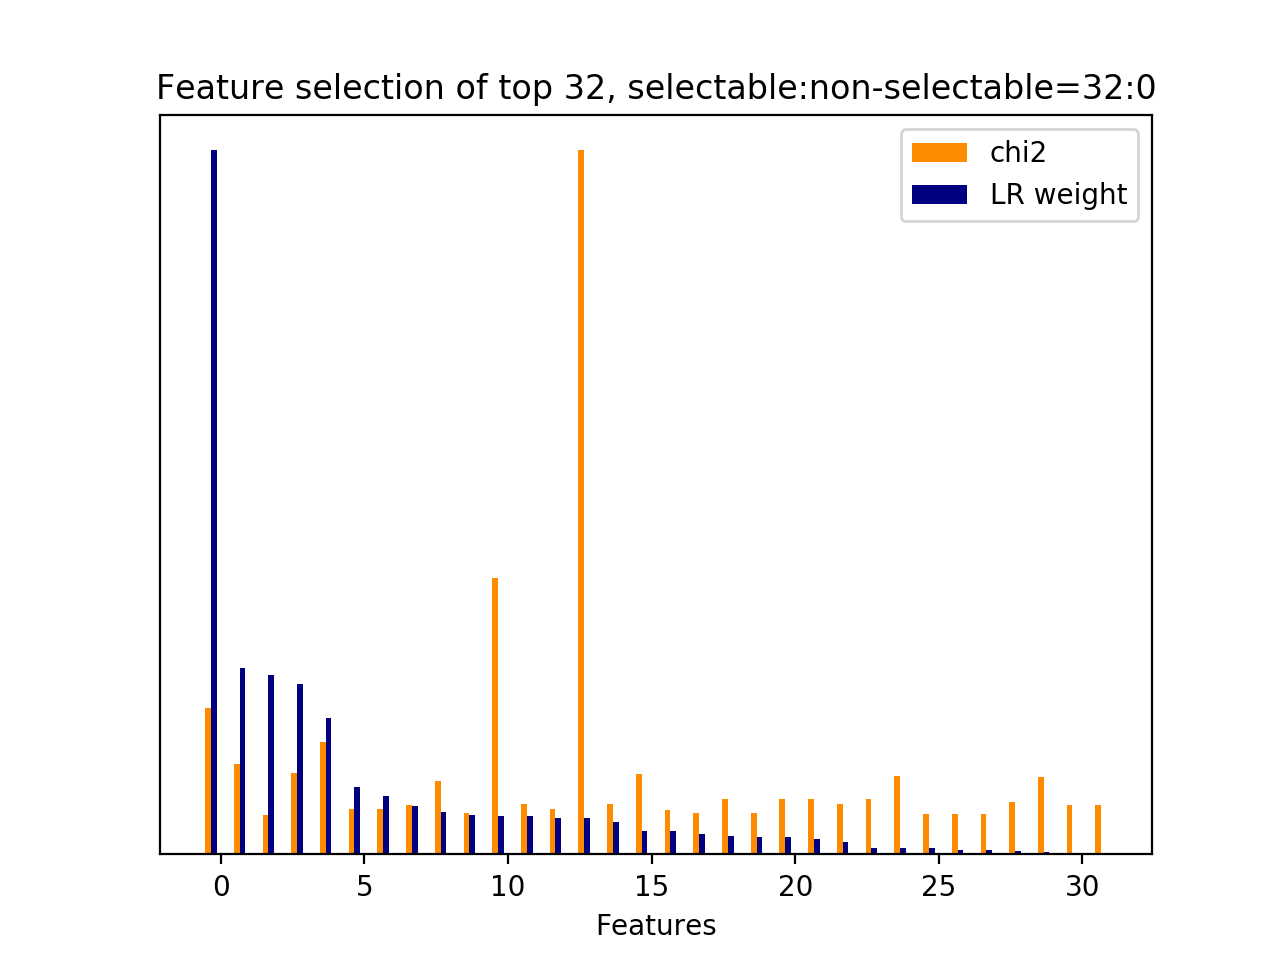

The file beside this chart, header and first rows:
id, name, prefix, chi2, chi2_rank, clf_weight, clf_weight_rank
8512, 7, b'7-syntactic_feature__subj_word__next_s…, 1522, 2, 1, 0
8339, 7, b'7-syntactic_feature__root_word__next_u…, 938, 4, 0.2648, 1
5124, 4.1, b'4.1-ngram.next_user_utterance__thank', 412.8, 31, 0.2555, 2
6947, 5, b'5-phrase_feature__noun_phrases__next_u…, 842.6, 5, 0.2422, 3
8114, 7, b'7-syntactic_feature__root_word__next_s…, 1172, 3, 0.1932, 4
8129, 7, b'7-syntactic_feature__root_word__next_s…, 467.9, 22, 0.0961, 5
6894, 5, b'5-phrase_feature__noun_phrases__next_u…, 469.2, 21, 0.0829, 6
7237, 5, b'5-phrase_feature__noun_phrases__next_u…, 516.6, 18, 0.0685, 7
7701, 7, b'7-syntactic_feature__obj_word__next_us…, 767.8, 9, 0.0608, 8
1, 2.1, b'2.1-user_action_words.current_user_utt…, 426.7, 26, 0.0563, 9
30, 3, b'3-time_feature__turns_from_start', 2873, 1, 0.0547, 10
7194, 5, b'5-phrase_feature__noun_phrases__next_u…, 520.1, 16, 0.0543, 11
4585, 2.1, b'2.1-user_action_words.next_user_uttera…, 467.7, 23, 0.0522, 12
31, 3, b'3-time_feature__turns_to_end', 7328, 0, 0.0519, 13
4599, 2.1, b'2.1-user_action_words.next_user_uttera…, 520.1, 17, 0.0455, 14
7074, 5, b'5-phrase_feature__noun_phrases__next_u…, 839.7, 6, 0.0337, 15
7945, 7, b'7-syntactic_feature__root_word__curren…, 458.5, 24, 0.0330, 16
6953, 5, b'5-phrase_feature__noun_phrases__next_u…, 434.4, 25, 0.0296, 17
6510, 5, b'5-phrase_feature__noun_phrases__next_s…, 579.7, 10, 0.0259, 18
5235, 5, b'5-phrase_feature__noun_phrases__curren…, 425.8, 27, 0.0253, 19
6511, 5, b'5-phrase_feature__noun_phrases__next_s…, 579.7, 12, 0.0249, 20
6467, 5, b'5-phrase_feature__noun_phrases__next_s…, 579.7, 11, 0.0220, 21
7421, 6, b'6-entity_feature__entity__next_system_…, 529.2, 15, 0.0171, 22
8480, 7, b'7-syntactic_feature__subj_word__next_s…, 578.6, 13, 0.0093, 23
7693, 7, b'7-syntactic_feature__obj_word__next_sy…, 819.2, 7, 0.0087, 24
8105, 7, b'7-syntactic_feature__root_word__next_s…, 424.8, 29, 0.0085, 25
6425, 5, b'5-phrase_feature__noun_phrases__next_s…, 424.8, 28, 0.0063, 26
7694, 7, b'7-syntactic_feature__obj_word__next_sy…, 424.8, 30, 0.0061, 27
4584, 1, b'1-utterance_length.next_user_utterance…, 544.2, 14, 0.0042, 28
6332, 5, b'5-phrase_feature__noun_phrases__next_s…, 806.7, 8, 0.0029, 29
7236, 5, b'5-phrase_feature__noun_phrases__next_u…, 509.6, 20, 0.0019, 30
4601, 2.1, b'2.1-user_action_words.next_user_uttera…, 509.6, 19, 0.0016, 31
